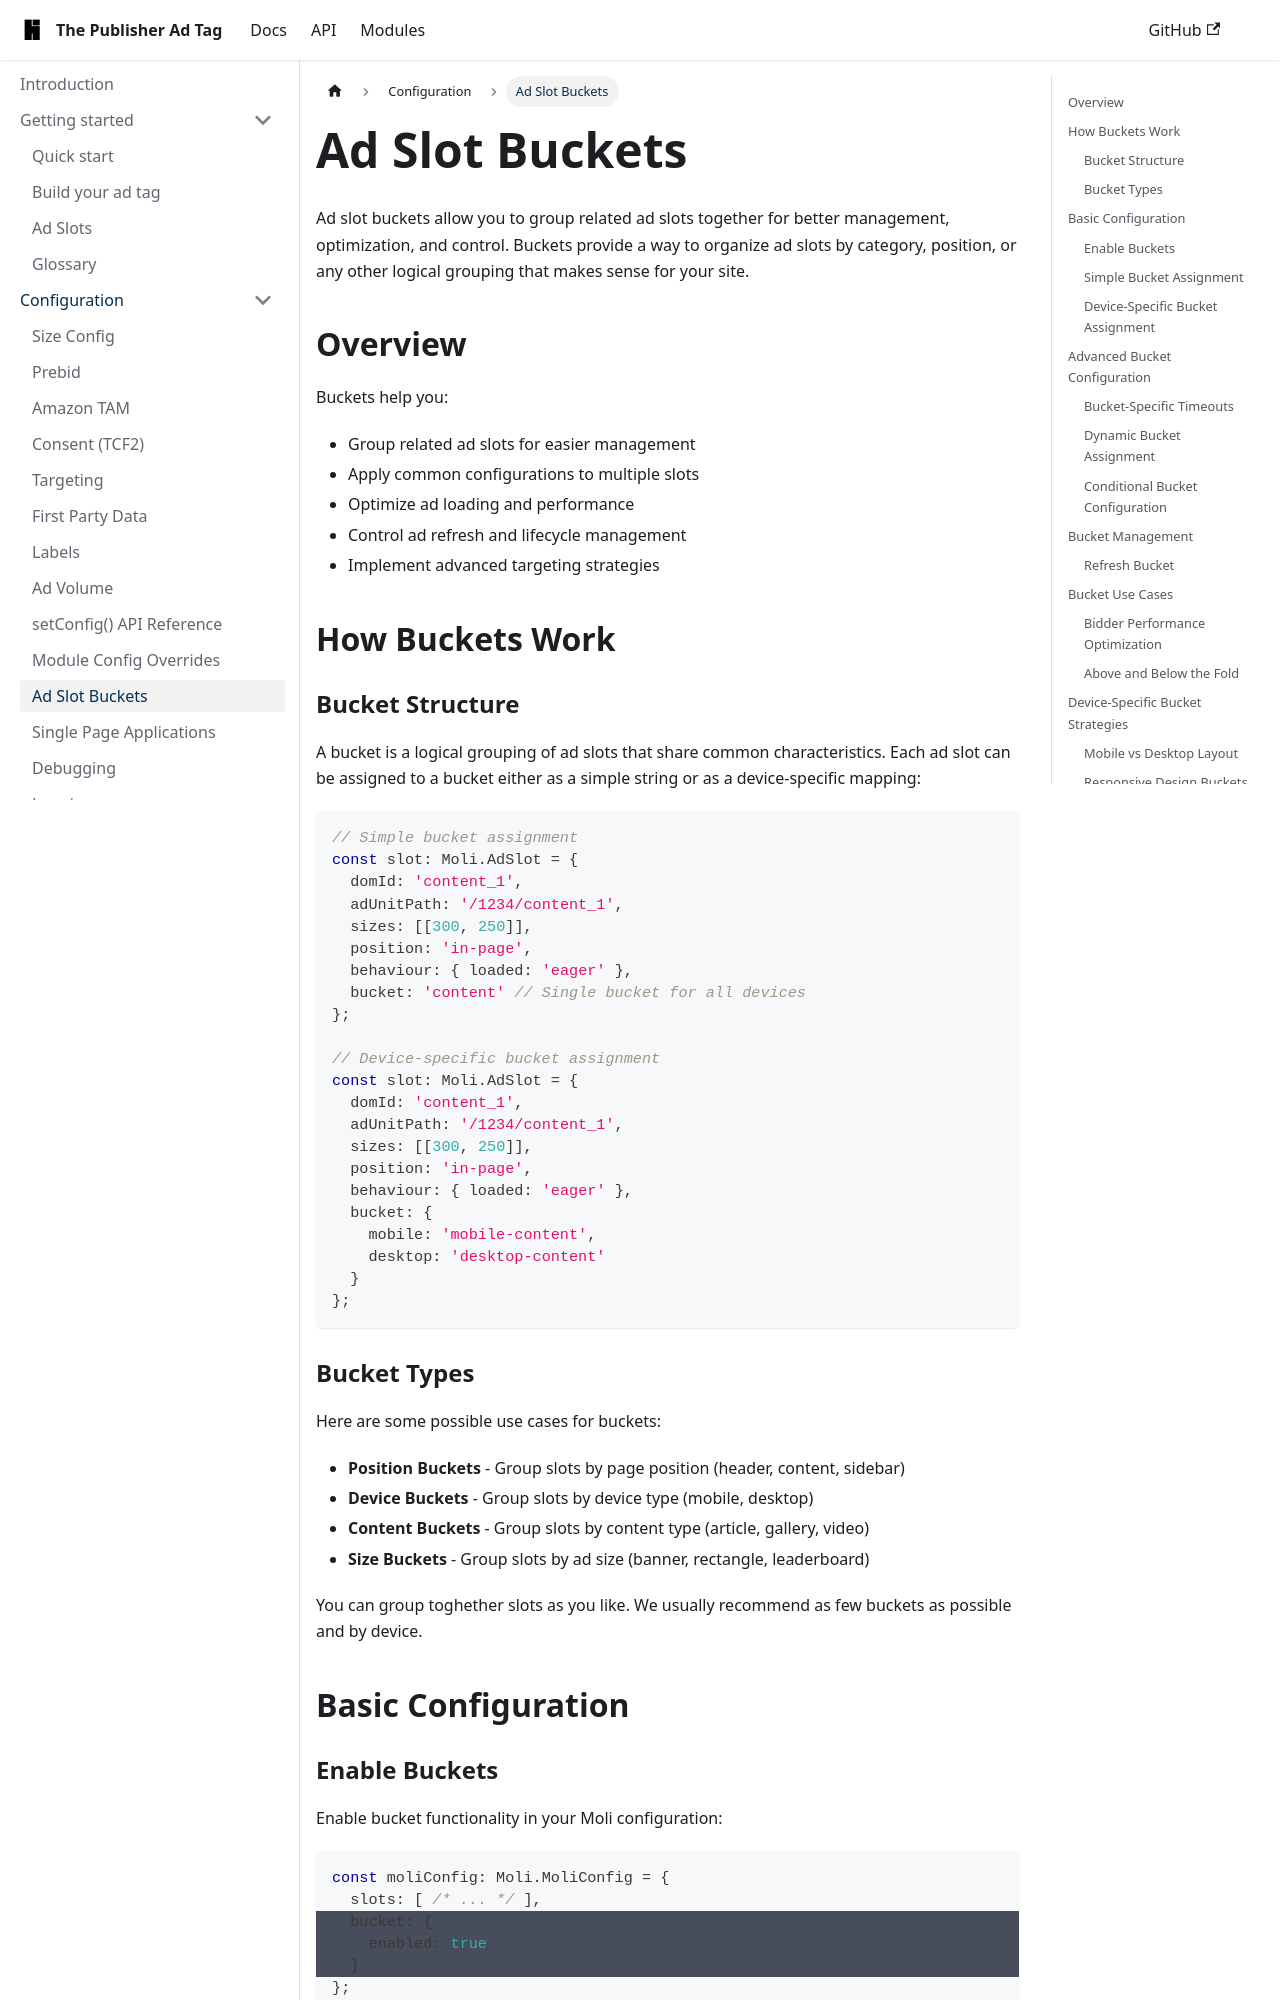

repository: highfivve/moli-ad-tag · page: docs/features/buckets/index.html · generator: docusaurus

---
title: Ad Slot Buckets
---

Ad slot buckets allow you to group related ad slots together for better management, optimization, and control. Buckets provide a way to organize ad slots by category, position, or any other logical grouping that makes sense for your site.

## Overview

Buckets help you:

- Group related ad slots for easier management
- Apply common configurations to multiple slots
- Optimize ad loading and performance
- Control ad refresh and lifecycle management
- Implement advanced targeting strategies

## How Buckets Work

### Bucket Structure

A bucket is a logical grouping of ad slots that share common characteristics. Each ad slot can be assigned to a bucket either as a simple string or as a device-specific mapping:

```ts
// Simple bucket assignment
const slot: Moli.AdSlot = {
  domId: 'content_1',
  adUnitPath: '/1234/content_1',
  sizes: [[300, 250]],
  position: 'in-page',
  behaviour: { loaded: 'eager' },
  bucket: 'content' // Single bucket for all devices
};

// Device-specific bucket assignment
const slot: Moli.AdSlot = {
  domId: 'content_1',
  adUnitPath: '/1234/content_1',
  sizes: [[300, 250]],
  position: 'in-page',
  behaviour: { loaded: 'eager' },
  bucket: {
    mobile: 'mobile-content',
    desktop: 'desktop-content'
  }
};
```

### Bucket Types

Here are some possible use cases for buckets:

- **Position Buckets** - Group slots by page position (header, content, sidebar)
- **Device Buckets** - Group slots by device type (mobile, desktop)
- **Content Buckets** - Group slots by content type (article, gallery, video)
- **Size Buckets** - Group slots by ad size (banner, rectangle, leaderboard)

You can group toghether slots as you like. We usually recommend as few buckets as possible and by device.
